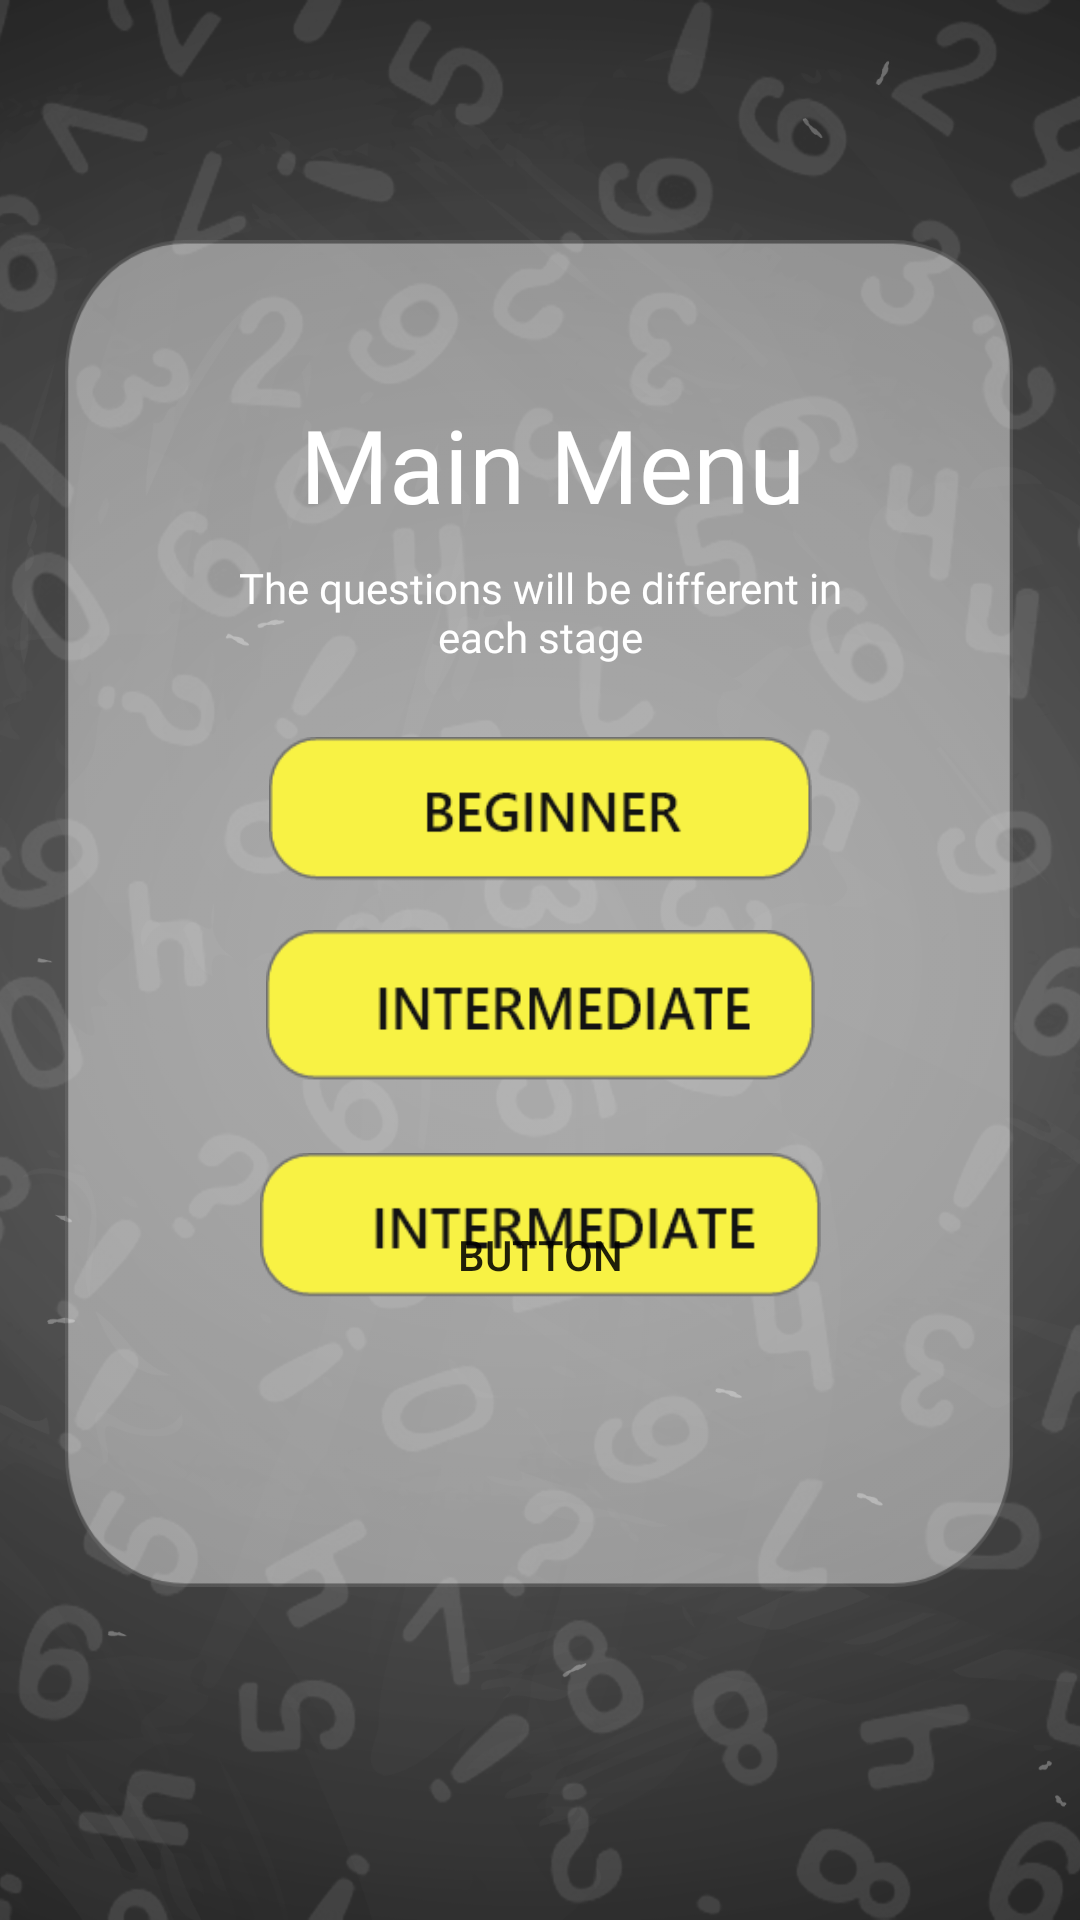

Here is an Android app screen rendered from its layout file. Give the layout XML and the strings, colors and styles it references.
<!-- AndroidManifest.xml: application theme Theme.MathBattle -->
<!-- res/layout/mode.xml -->
<?xml version="1.0" encoding="utf-8"?>
<androidx.constraintlayout.widget.ConstraintLayout xmlns:android="http://schemas.android.com/apk/res/android"
    xmlns:app="http://schemas.android.com/apk/res-auto"
    xmlns:tools="http://schemas.android.com/tools"
    android:id="@+id/coordinatorLayout"
    android:layout_width="match_parent"
    android:layout_height="match_parent"
    android:background="@drawable/back"
    tools:context=".MainMenu">


    <View
        android:id="@+id/view2"
        android:layout_width="316dp"
        android:layout_height="449dp"
        android:background="@drawable/backreck"
        app:layout_constraintBottom_toBottomOf="parent"
        app:layout_constraintEnd_toEndOf="parent"
        app:layout_constraintHorizontal_bias="0.494"
        app:layout_constraintStart_toStartOf="parent"
        app:layout_constraintTop_toTopOf="parent"
        app:layout_constraintVertical_bias="0.418" />

    <Button
        android:id="@+id/btnBeginner"
        android:layout_width="181dp"
        android:layout_height="52dp"
        android:background="@drawable/beginnerbtn"
        android:foreground="@drawable/beginnerbtn"
        app:layout_constraintBottom_toBottomOf="parent"
        app:layout_constraintEnd_toEndOf="parent"
        app:layout_constraintStart_toStartOf="parent"
        app:layout_constraintTop_toTopOf="parent"
        app:layout_constraintVertical_bias="0.418" />

    <TextView
        android:id="@+id/textView"
        android:layout_width="wrap_content"
        android:layout_height="wrap_content"
        android:fontFamily="@font/ubuntu"
        android:text="Main Menu"
        android:textColor="#FFFFFF"
        android:textSize="34sp"
        app:layout_constraintBottom_toBottomOf="parent"
        app:layout_constraintEnd_toEndOf="parent"
        app:layout_constraintHorizontal_bias="0.522"
        app:layout_constraintStart_toStartOf="parent"
        app:layout_constraintTop_toTopOf="parent"
        app:layout_constraintVertical_bias="0.222" />

    <Button
        android:id="@+id/btnIntermediate"
        android:layout_width="183dp"
        android:layout_height="71dp"
        android:background="@drawable/intermediatebtn"
        android:foreground="@drawable/intermediatebtn"
        app:layout_constraintBottom_toBottomOf="parent"
        app:layout_constraintEnd_toEndOf="parent"
        app:layout_constraintStart_toStartOf="parent"
        app:layout_constraintTop_toTopOf="parent"
        app:layout_constraintVertical_bias="0.545" />

    <Button
        android:id="@+id/btnAdvanced"
        android:layout_width="187dp"
        android:layout_height="68dp"
        android:background="@drawable/intermediatebtn"
        android:foreground="@drawable/advancebtn"
        android:text="Button"
        app:layout_constraintBottom_toBottomOf="parent"
        app:layout_constraintEnd_toEndOf="parent"
        app:layout_constraintStart_toStartOf="parent"
        app:layout_constraintTop_toTopOf="parent"
        app:layout_constraintVertical_bias="0.672" />

    <TextView
        android:id="@+id/textView7"
        android:layout_width="233dp"
        android:layout_height="41dp"
        android:fontFamily="@font/ubuntu"
        android:text="The questions will be different in each stage"
        android:textAlignment="center"
        android:textColor="#FFFFFF"
        app:layout_constraintBottom_toBottomOf="parent"
        app:layout_constraintEnd_toEndOf="parent"
        app:layout_constraintStart_toStartOf="parent"
        app:layout_constraintTop_toTopOf="parent"
        app:layout_constraintVertical_bias="0.311" />
</androidx.constraintlayout.widget.ConstraintLayout>
<!-- resources referenced by this layout -->
<resources>
  <!-- drawable advancebtn: png bitmap (drawable-hdpi, 4547 bytes) -->
  <!-- drawable back: png bitmap (drawable-hdpi, 269217 bytes) -->
  <!-- drawable backreck: png bitmap (drawable-hdpi, 10735 bytes) -->
  <!-- drawable beginnerbtn: png bitmap (drawable-hdpi, 4125 bytes) -->
  <!-- drawable intermediatebtn: png bitmap (drawable-hdpi, 4599 bytes) -->
  <style name="Theme.MathBattle" parent="Theme.MaterialComponents.DayNight.NoActionBar">
          
          <item name="colorPrimary">#24FC03</item>
          <item name="colorPrimaryVariant">#29CF0F</item>
          <item name="colorOnPrimary">@color/white</item>
          
          <item name="colorSecondary">@color/teal_200</item>
          <item name="colorSecondaryVariant">@color/teal_700</item>
          <item name="colorOnSecondary">@color/black</item>
          
          <item name="android:statusBarColor" tools:targetApi="l">?attr/colorPrimaryVariant</item>
          
      </style>
  <!-- not gathered from this repository: default colours our renderer supplied (Android Studio template values) -->
  <color name="teal_200">#FF03DAC5</color>
  <color name="teal_700">#FF018786</color>
  <color name="black">#FF000000</color>
  <color name="white">#FFFFFFFF</color>
</resources>
